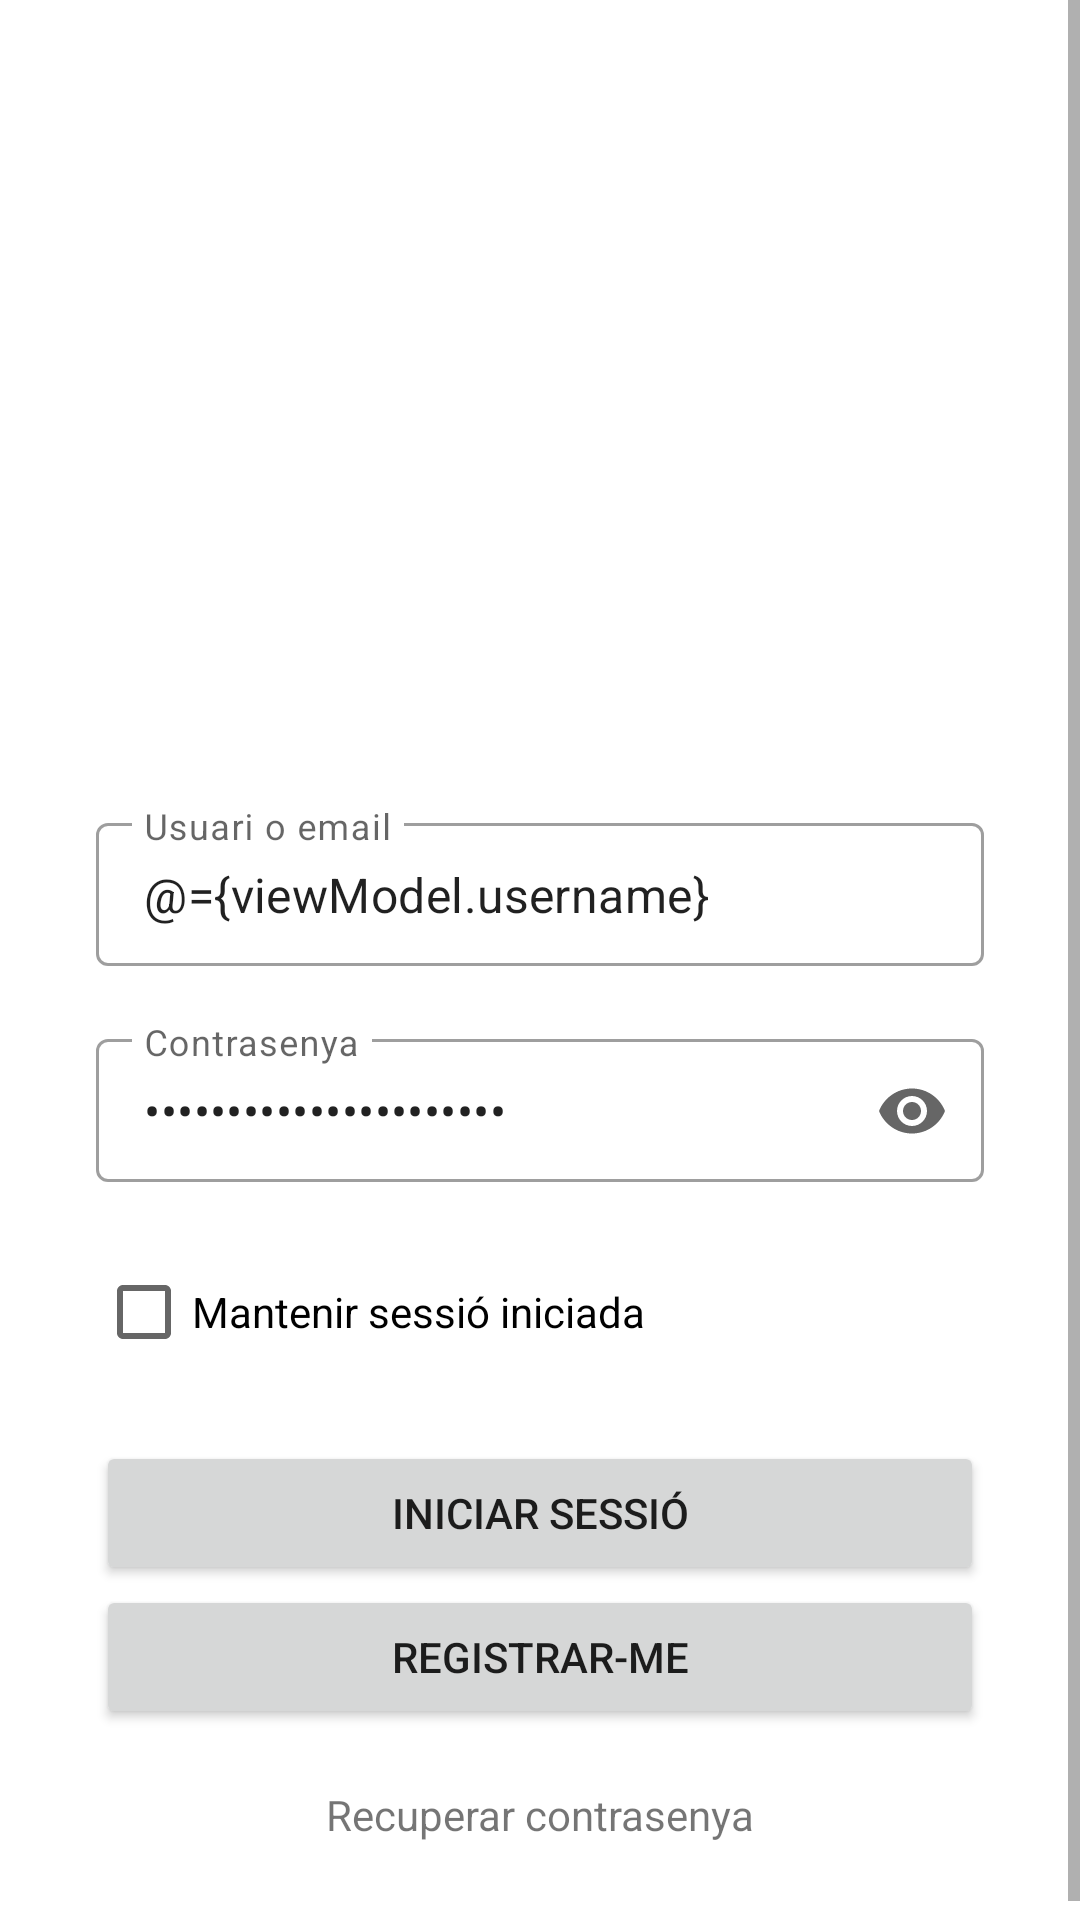

Android layout source for this screen:
<!-- AndroidManifest.xml: application theme Theme.Agamers -->
<!-- res/layout/activity_inici_de_sessio.xml -->
<?xml version="1.0" encoding="utf-8"?>
<layout xmlns:tools="http://schemas.android.com/tools"
    xmlns:android="http://schemas.android.com/apk/res/android"
    xmlns:app="http://schemas.android.com/apk/res-auto">

    <data>
        <variable
            name="viewModel"
            type="dam.agamers.gtidic.udl.agamers.viewmodels.LogInViewModel" />
    </data>

    <ScrollView
        android:layout_width="match_parent"
        android:layout_height="match_parent">

        <androidx.constraintlayout.widget.ConstraintLayout
            android:layout_width="match_parent"
            android:layout_height="match_parent"
            android:background="@drawable/fondo"
            tools:context=".views.activitatsuser.LogInActivity">

            <ImageView
                android:id="@+id/imageView"
                android:layout_width="226dp"
                android:layout_height="231dp"
                android:layout_marginStart="67dp"
                android:layout_marginTop="-10dp"
                android:layout_marginEnd="67dp"
                android:layout_marginBottom="337dp"
                app:layout_constraintBottom_toBottomOf="parent"
                app:layout_constraintEnd_toEndOf="parent"
                app:layout_constraintStart_toStartOf="parent"
                app:layout_constraintTop_toTopOf="parent"
                app:layout_constraintVertical_bias="0.0"
                app:srcCompat="@drawable/logo"
                tools:ignore="ContentDescription" />

            <LinearLayout
                android:layout_width="match_parent"
                android:layout_height="match_parent"
                android:layout_marginStart="32dp"
                android:layout_marginTop="250dp"
                android:layout_marginEnd="32dp"
                android:layout_marginBottom="32dp"
                android:orientation="vertical"
                app:layout_constraintBottom_toBottomOf="parent"
                app:layout_constraintEnd_toEndOf="parent"
                app:layout_constraintStart_toStartOf="parent"
                app:layout_constraintTop_toTopOf="parent">

                <Space
                    android:layout_width="match_parent"
                    android:layout_height="19dp" />

                <com.google.android.material.textfield.TextInputLayout
                    android:id="@+id/login_email_textinputlayout"
                    style="@style/Widget.MaterialComponents.TextInputLayout.OutlinedBox.Dense"
                    android:layout_width="match_parent"
                    android:layout_height="wrap_content"
                    android:hint="@string/inici_camp_user">

                    <com.google.android.material.textfield.TextInputEditText
                        android:id="@+id/login_email_edittext"
                        android:layout_width="match_parent"
                        android:layout_height="wrap_content"
                        android:text="@={viewModel.username}" />

                </com.google.android.material.textfield.TextInputLayout>

                <Space
                    android:layout_width="match_parent"
                    android:layout_height="19dp" />

                <com.google.android.material.textfield.TextInputLayout
                    android:id="@+id/contra_textinputlayout"
                    style="@style/Widget.MaterialComponents.TextInputLayout.OutlinedBox.Dense"
                    android:layout_width="match_parent"
                    android:layout_height="wrap_content"
                    android:hint="@string/inici_camp_contra"
                    app:endIconMode="password_toggle">

                    <com.google.android.material.textfield.TextInputEditText
                        android:id="@+id/contra_edit_text"
                        android:layout_width="match_parent"
                        android:layout_height="wrap_content"
                        android:inputType="textPassword"
                        android:text="@={viewModel.password}" />

                </com.google.android.material.textfield.TextInputLayout>

                <Space
                    android:layout_width="match_parent"
                    android:layout_height="19dp" />

                <CheckBox
                    android:id="@+id/checkBox"
                    android:layout_width="match_parent"
                    android:layout_height="wrap_content"
                    android:text="@string/inici_mantenir_sesio" />

                <Space
                    android:layout_width="match_parent"
                    android:layout_height="19dp" />

                <Button
                    android:id="@+id/button"
                    android:layout_width="match_parent"
                    android:layout_height="wrap_content"
                    android:onClick="@{() -> viewModel.onLogin()}"
                    android:text="@string/inici_button_iniciar" />

                <Button
                    android:id="@+id/button2"
                    android:layout_width="match_parent"
                    android:layout_height="wrap_content"
                    android:onClick="onSingUp"
                    android:text="@string/inici_button_registre" />

                <Space
                    android:layout_width="match_parent"
                    android:layout_height="19dp" />

                <TextView
                    android:id="@+id/textView"
                    android:layout_width="match_parent"
                    android:layout_height="wrap_content"
                    android:onClick="onPasswordRecovery"
                    android:text="@string/inici_recuperar_contra"
                    android:textAlignment="center" />
            </LinearLayout>


        </androidx.constraintlayout.widget.ConstraintLayout>
    </ScrollView>
</layout>
<!-- resources referenced by this layout -->
<resources>
  <string name="inici_button_iniciar">Iniciar sessió</string>
  <string name="inici_button_registre">Registrar-me</string>
  <string name="inici_camp_contra">Contrasenya</string>
  <string name="inici_camp_user">Usuari o email</string>
  <string name="inici_mantenir_sesio">Mantenir sessió iniciada</string>
  <string name="inici_recuperar_contra">Recuperar contrasenya</string>
  <style name="Theme.Agamers" parent="Theme.MaterialComponents.DayNight.DarkActionBar">
          
          <item name="colorPrimary">@color/violet</item>
          <item name="colorPrimaryVariant">@color/gray5</item>
          <item name="colorOnPrimary">@color/white</item>
          
          <item name="colorSecondary">@color/sailor_blue</item>
          <item name="colorSecondaryVariant">@color/ocean_blue</item>
          <item name="colorOnSecondary">@color/color_textmenudesplegable</item>
          
          <item name="android:statusBarColor" tools:targetApi="l">?attr/colorPrimaryVariant</item>
          
      </style>
  <color name="violet">#6607A5</color>
  <color name="gray5">#E0E0E0</color>
  <color name="white">#FFFFFFFF</color>
  <color name="sailor_blue">#0C6496</color>
  <color name="ocean_blue">#149EEC</color>
  <color name="color_textmenudesplegable">#FF000000</color>
</resources>
